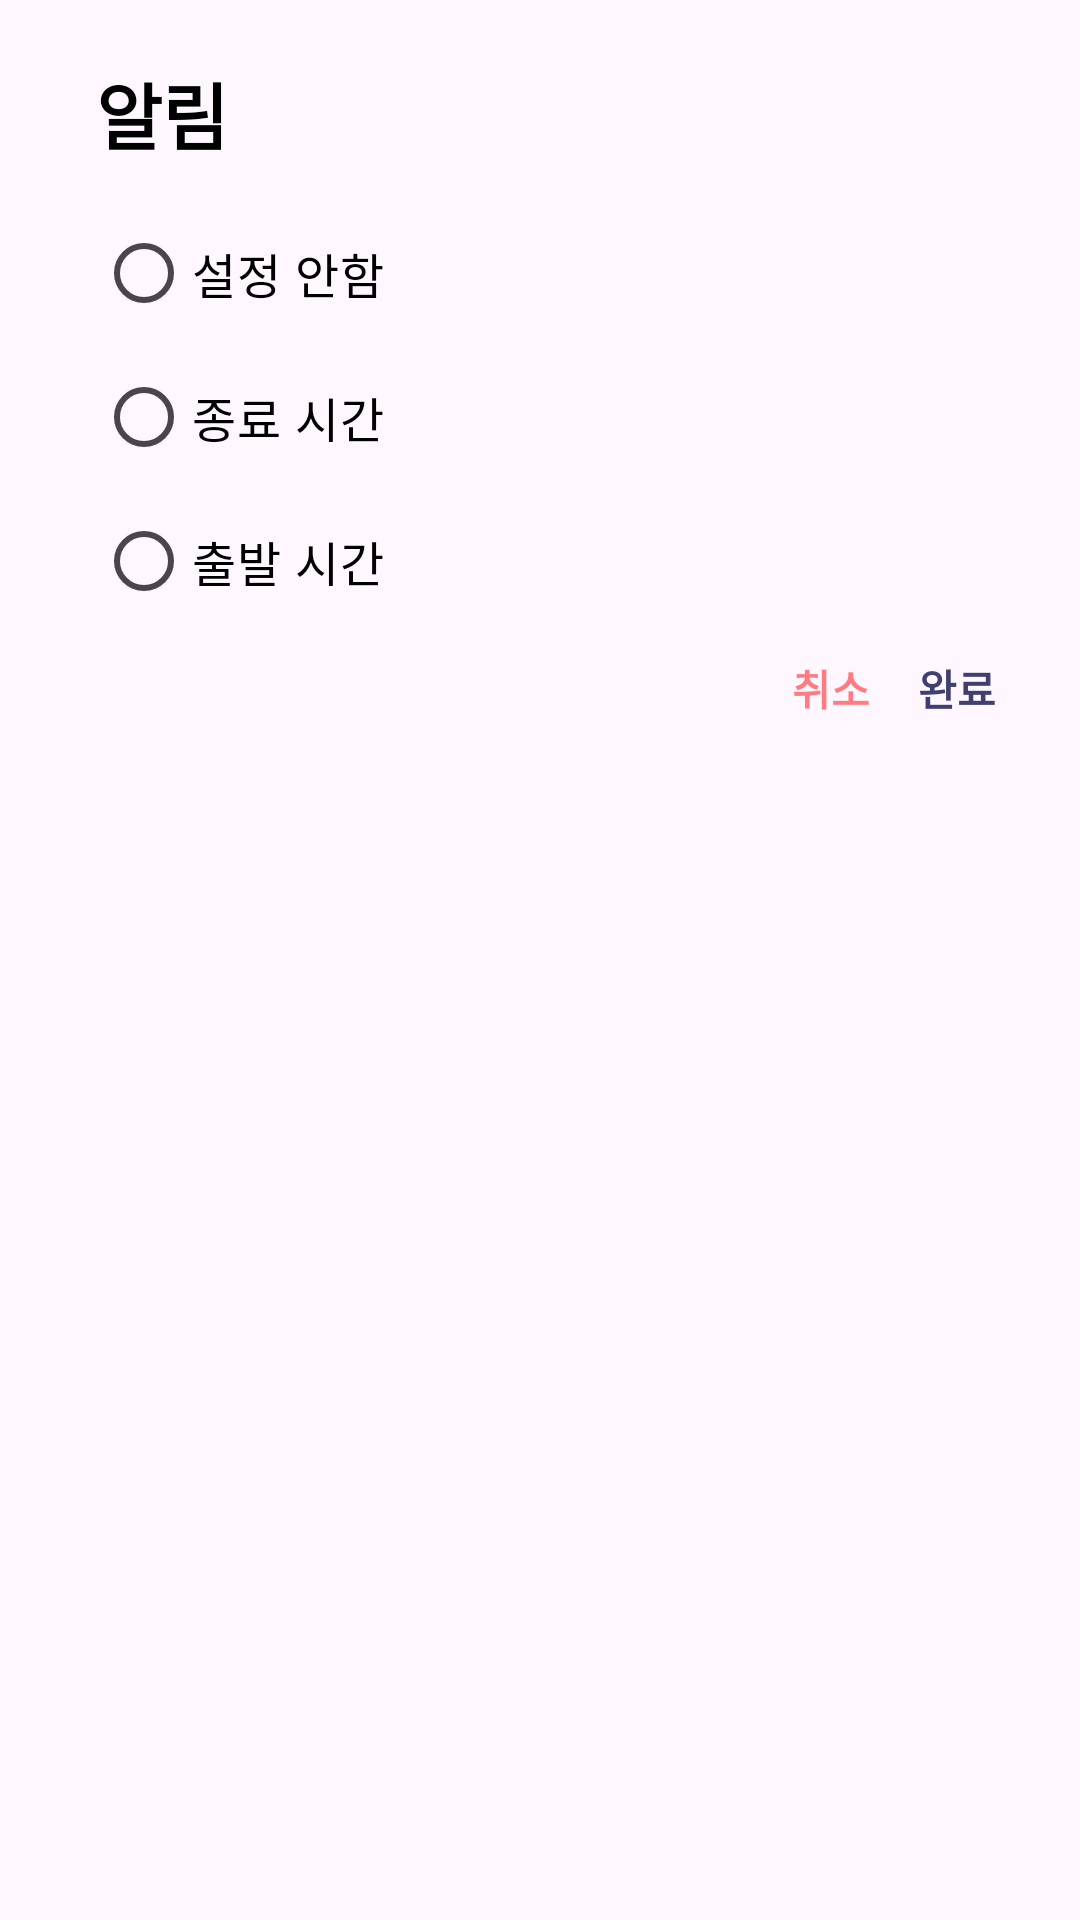

Layout XML and referenced resources for this Android screen:
<!-- AndroidManifest.xml: application theme Theme.PlanJ -->
<!-- res/layout/dialog_alarm_setting.xml -->
<?xml version="1.0" encoding="utf-8"?>
<androidx.constraintlayout.widget.ConstraintLayout xmlns:android="http://schemas.android.com/apk/res/android"
    xmlns:app="http://schemas.android.com/apk/res-auto"
    android:layout_width="match_parent"
    android:layout_height="wrap_content"
    android:paddingHorizontal="20dp"
    android:paddingVertical="20dp">

    <TextView
        android:id="@+id/tv_dialog_alarm_title"
        android:layout_width="wrap_content"
        android:layout_height="wrap_content"
        android:layout_marginHorizontal="12dp"
        android:text="@string/alarm"
        android:textColor="@color/text"
        android:textSize="24sp"
        android:textStyle="bold"
        app:layout_constraintStart_toStartOf="parent"
        app:layout_constraintTop_toTopOf="parent" />

    <RadioGroup
        android:id="@+id/rg_dialog_alarm_mode"
        android:layout_width="wrap_content"
        android:layout_height="wrap_content"
        android:layout_margin="12dp"
        app:layout_constraintStart_toStartOf="parent"
        app:layout_constraintTop_toBottomOf="@id/tv_dialog_alarm_title">

        <RadioButton
            android:id="@+id/rb_dialog_alarm_no"
            android:layout_width="wrap_content"
            android:layout_height="wrap_content"
            android:text="@string/not_set"
            android:textColor="@color/text"
            android:textSize="16sp" />

        <RadioButton
            android:id="@+id/rb_dialog_alarm_end"
            android:layout_width="wrap_content"
            android:layout_height="wrap_content"
            android:text="@string/end_time"
            android:textColor="@color/text"
            android:textSize="16sp" />

        <LinearLayout
            android:id="@+id/layout_alarm_end"
            android:layout_width="wrap_content"
            android:layout_height="wrap_content"
            android:layout_marginHorizontal="24dp"
            android:orientation="horizontal"
            android:visibility="gone">

            <TextView
                android:layout_width="wrap_content"
                android:layout_height="wrap_content"
                android:text="@string/end_time"
                android:textColor="@color/text"
                android:textSize="16sp" />

            <EditText
                android:id="@+id/et_dialog_alarm_before_end"
                android:layout_width="wrap_content"
                android:layout_height="wrap_content"
                android:gravity="center"
                android:importantForAutofill="no"
                android:inputType="numberDecimal"
                android:maxLength="2"
                android:maxLines="1"
                android:minWidth="50dp"
                android:textColor="@color/text"
                android:textSize="16sp" />

            <TextView
                android:layout_width="wrap_content"
                android:layout_height="wrap_content"
                android:gravity="center_vertical"
                android:maxLines="1"
                android:text="@string/minute_before"
                android:textColor="@color/text"
                android:textSize="16sp" />
        </LinearLayout>

        <RadioButton
            android:id="@+id/rb_dialog_alarm_departure"
            android:layout_width="wrap_content"
            android:layout_height="wrap_content"
            android:text="@string/departure_time"
            android:textColor="@color/text"
            android:textSize="16sp" />

        <LinearLayout
            android:id="@+id/layout_dialog_alarm_departure"
            android:layout_width="wrap_content"
            android:layout_height="wrap_content"
            android:layout_marginHorizontal="24dp"
            android:orientation="horizontal"
            android:visibility="gone">

            <TextView
                android:layout_width="wrap_content"
                android:layout_height="wrap_content"
                android:text="@string/departure_time"
                android:textColor="@color/text"
                android:textSize="16sp" />

            <EditText
                android:id="@+id/et_dialog_alarm_before_departure"
                android:layout_width="wrap_content"
                android:layout_height="wrap_content"
                android:gravity="center"
                android:importantForAutofill="no"
                android:inputType="numberDecimal"
                android:maxLength="2"
                android:maxLines="1"
                android:minWidth="50dp"
                android:textColor="@color/text"
                android:textSize="16sp" />

            <TextView
                android:layout_width="wrap_content"
                android:layout_height="wrap_content"
                android:gravity="center_vertical"
                android:maxLines="1"
                android:text="@string/minute_before"
                android:textColor="@color/text"
                android:textSize="16sp" />
        </LinearLayout>

    </RadioGroup>

    <TextView
        android:id="@+id/tv_dialog_alarm_complete"
        android:layout_width="0dp"
        android:layout_height="wrap_content"
        android:layout_margin="8dp"
        android:text="@string/complete"
        android:textColor="@color/main3"
        android:textStyle="bold"
        app:layout_constraintEnd_toEndOf="parent"
        app:layout_constraintTop_toBottomOf="@id/rg_dialog_alarm_mode" />

    <TextView
        android:id="@+id/tv_dialog_alarm_cancel"
        android:layout_width="wrap_content"
        android:layout_height="wrap_content"
        android:layout_marginEnd="16dp"
        android:text="@string/cancel"
        android:textColor="@color/red80"
        android:textStyle="bold"
        app:layout_constraintEnd_toStartOf="@id/tv_dialog_alarm_complete"
        app:layout_constraintTop_toTopOf="@id/tv_dialog_alarm_complete" />

</androidx.constraintlayout.widget.ConstraintLayout>
<!-- resources referenced by this layout -->
<resources>
  <color name="main3">#FF404070</color>
  <color name="red80">#80FF0000</color>
  <color name="text">#FF000000</color>
  <string name="alarm">알림</string>
  <string name="cancel">취소</string>
  <string name="complete">완료</string>
  <string name="departure_time">출발 시간</string>
  <string name="end_time">종료 시간</string>
  <string name="minute_before">분 전</string>
  <string name="not_set">설정 안함</string>
  <style name="Theme.PlanJ" parent="Base.Theme.PlanJ" />
  <style name="Base.Theme.PlanJ" parent="Theme.Material3.DayNight.NoActionBar">
          
          
      </style>
</resources>
